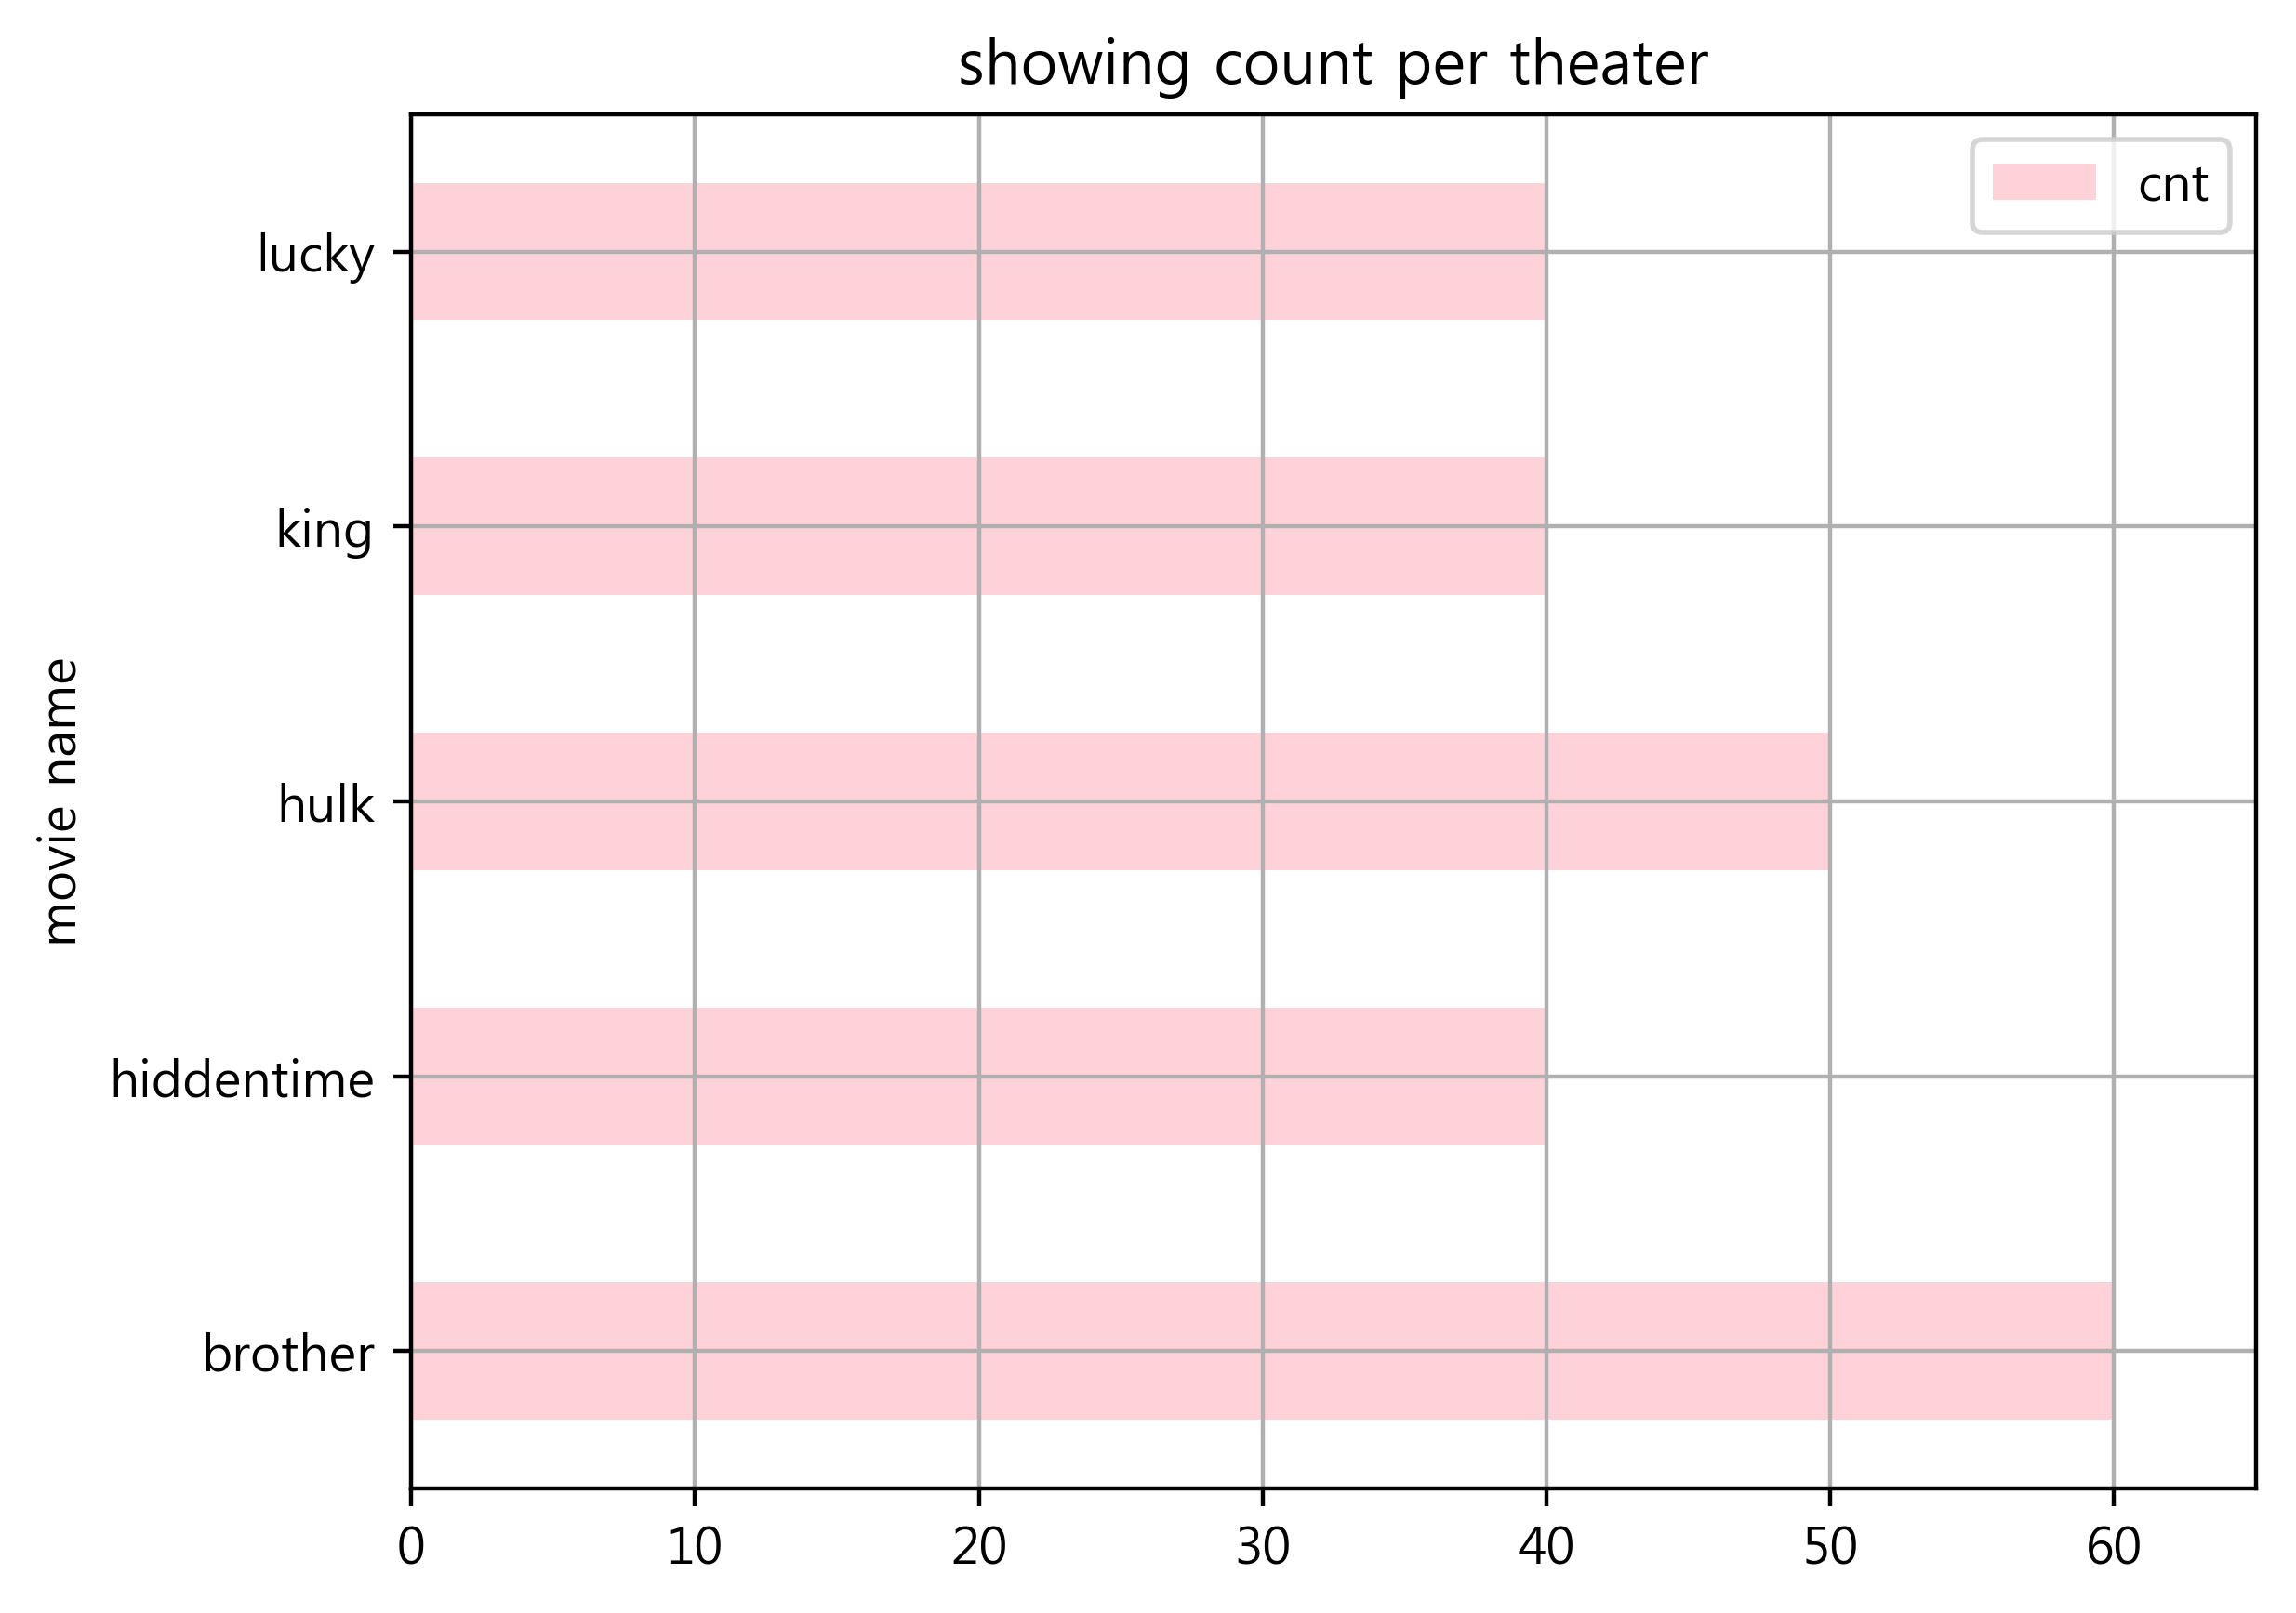

Recreate this plot in Python.
'''
Created on 2017. 11. 6.

@author: acorn
'''
import pandas as pd
import numpy as np
import matplotlib.pyplot as plt
from mypandas.example05 import meanSeries

# 그래프 한글 깨짐 방지
plt.rc('font', family='Malgun Gothic')


thetherfile = 'thether.csv'
colnames = ['id', 'theater', 'cnt']
dfthether = pd.read_csv(thetherfile, names=colnames, header=None)
groupbyData = dfthether.groupby('id')['cnt']


meanSeries = groupbyData.sum()
print(type(meanSeries))
print(meanSeries)

meanSeries = groupbyData.sum()
print(type(meanSeries))
print(meanSeries)

meanSeries.index.name = 'movie name'
myxlim = [0, meanSeries.max() + 5] # y축의 상하한값
mytitle = 'showing count per theater'
mycolor = 'pink'
myalpha = 0.7

# table = True : 차트에 사용된 데이터를 표 형태로 보여준다.
meanSeries.plot(kind='barh', color=mycolor, title=mytitle, legend=True, rot=0, xlim = myxlim, grid= True, alpha = myalpha)

filename = 'example08.png'
plt.savefig(filename, dpi=400, bbox_inches='tight')
plt.show()